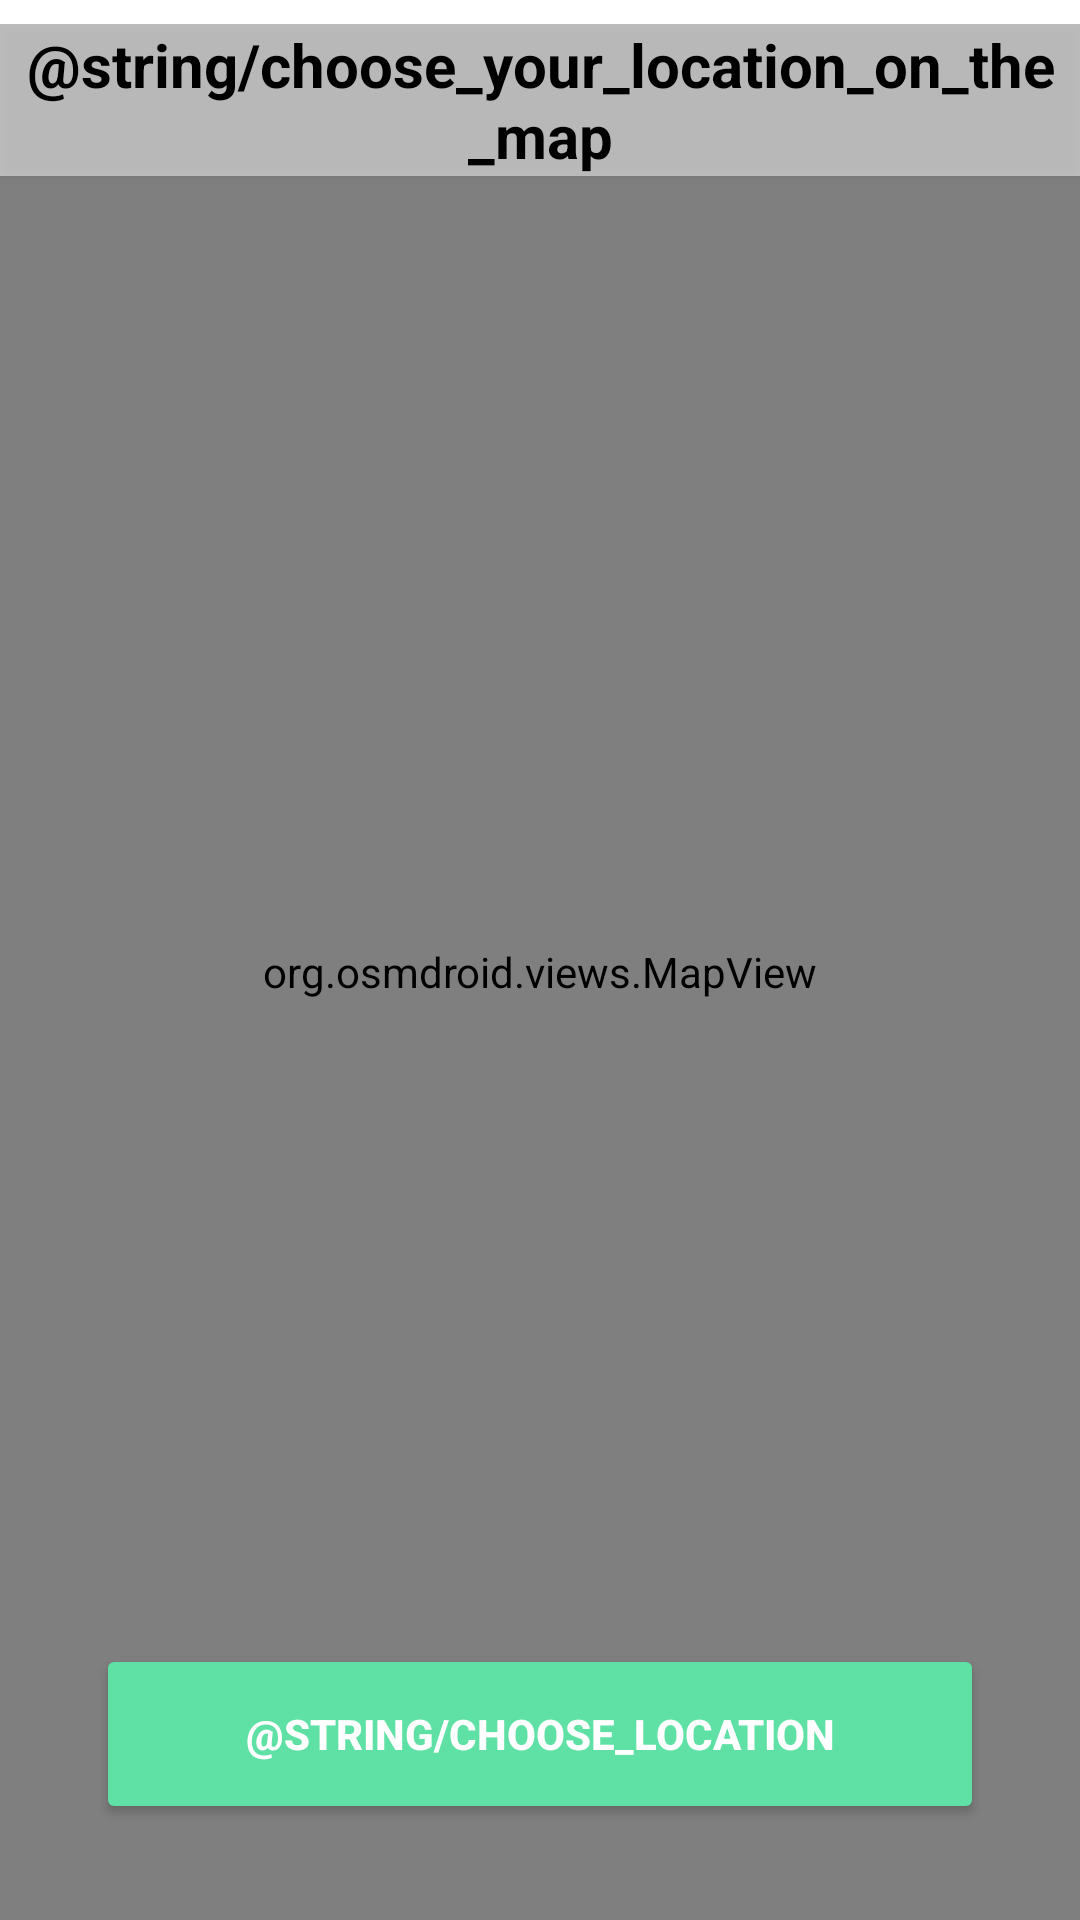

The Android layout XML behind this screen, and the referenced resources:
<!-- AndroidManifest.xml: application theme Theme.Ubbar -->
<!-- res/layout/map_fragment.xml -->
<?xml version="1.0" encoding="utf-8"?>
<androidx.constraintlayout.widget.ConstraintLayout xmlns:android="http://schemas.android.com/apk/res/android"
    xmlns:app="http://schemas.android.com/apk/res-auto"
    xmlns:tools="http://schemas.android.com/tools"
    android:layout_width="match_parent"
    android:layout_height="match_parent"
    android:background="@color/white"
    android:paddingTop="8dp">

    <androidx.appcompat.widget.AppCompatTextView
        android:id="@+id/subtitleTextView"
        android:layout_width="match_parent"
        android:layout_height="wrap_content"
        android:background="#80FFFFFF"
        android:elevation="2dp"
        android:gravity="center"
        android:text="@string/choose_your_location_on_the_map"
        android:textColor="@color/black"
        android:textSize="20dp"
        android:textStyle="bold"
        app:layout_constraintTop_toTopOf="parent" />

    <org.osmdroid.views.MapView
        android:id="@+id/mapView"
        android:layout_width="match_parent"
        android:layout_height="0dp"
        app:layout_constraintBottom_toBottomOf="parent"
        app:layout_constraintTop_toTopOf="parent" />

    <androidx.appcompat.widget.AppCompatButton
        android:id="@+id/locationButton"
        android:layout_width="match_parent"
        android:layout_height="60dp"
        android:layout_margin="32dp"
        android:backgroundTint="@color/button_background"
        android:padding="12dp"
        android:text="@string/choose_location"
        android:textColor="@android:color/white"
        android:textStyle="bold"
        app:layout_constraintBottom_toBottomOf="parent"
        app:layout_constraintEnd_toEndOf="parent"
        app:layout_constraintStart_toStartOf="parent" />
</androidx.constraintlayout.widget.ConstraintLayout>
<!-- resources referenced by this layout -->
<resources>
  <color name="black">#FF000000</color>
  <color name="button_background">#5FE0A4</color>
  <color name="white">#FFFFFFFF</color>
  <style name="Theme.Ubbar" parent="Base.Theme.Ubbar" />
  <style name="Base.Theme.Ubbar" parent="Theme.Material3.DayNight.NoActionBar">
          
          
      </style>
</resources>
